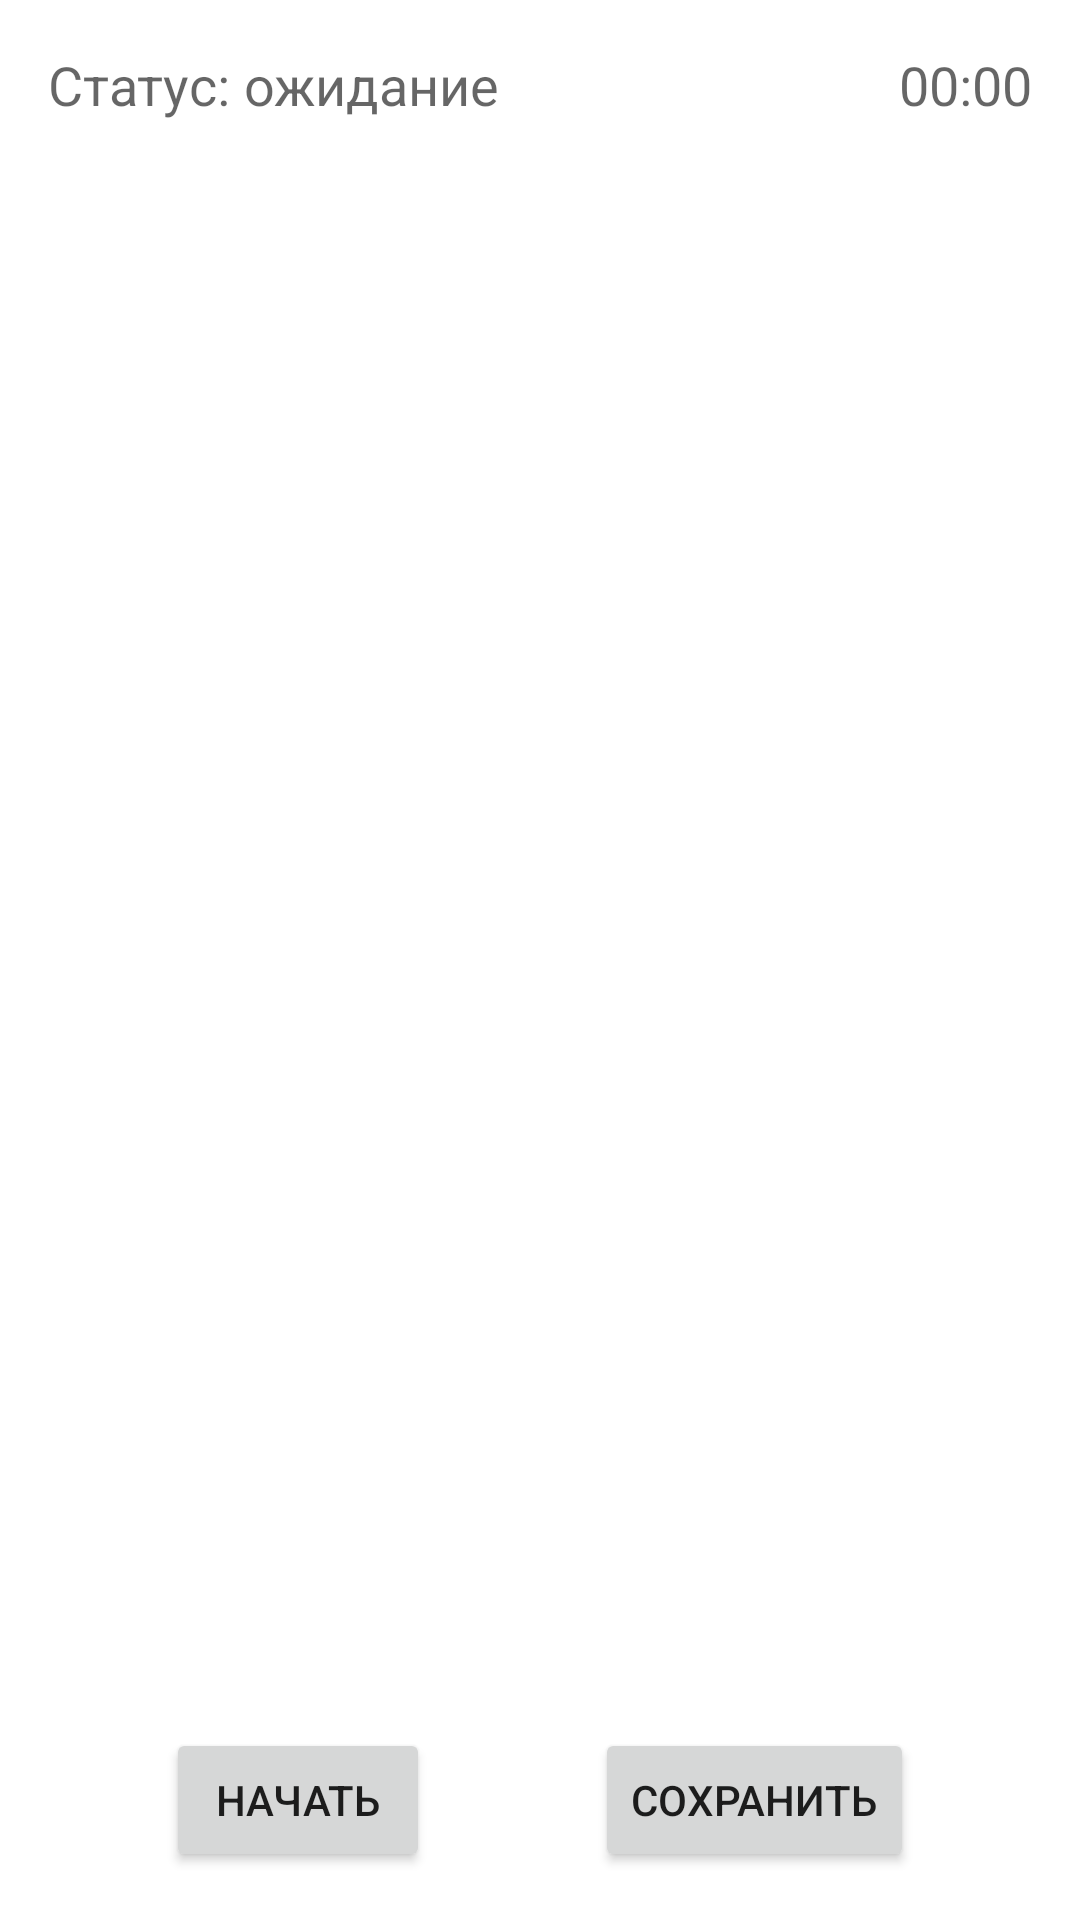

Android layout source for this screen:
<!-- AndroidManifest.xml: application theme Theme.SpeechmaticsTranscription -->
<!-- res/layout/activity_real_time.xml -->
<?xml version="1.0" encoding="utf-8"?>
<androidx.constraintlayout.widget.ConstraintLayout xmlns:android="http://schemas.android.com/apk/res/android"
    xmlns:app="http://schemas.android.com/apk/res-auto"
    xmlns:tools="http://schemas.android.com/tools"
    android:layout_width="match_parent"
    android:layout_height="match_parent"
    android:id="@+id/real_time_main_layout"
    tools:context=".RealTimeActivity">

    <TextView
        android:id="@+id/textViewStatusRTLabel"
        android:layout_width="wrap_content"
        android:layout_height="wrap_content"
        android:layout_marginStart="16dp"
        android:layout_marginTop="16dp"
        android:text="Статус: "
        android:textAppearance="@style/TextAppearance.AppCompat.Medium"
        app:layout_constraintStart_toStartOf="parent"
        app:layout_constraintTop_toTopOf="parent" />

    <TextView
        android:id="@+id/textViewStatusRT"
        android:layout_width="wrap_content"
        android:layout_height="wrap_content"
        android:layout_marginTop="16dp"
        android:text="ожидание"
        android:textAppearance="@style/TextAppearance.AppCompat.Medium"
        app:layout_constraintStart_toEndOf="@+id/textViewStatusRTLabel"
        app:layout_constraintTop_toTopOf="parent" />

    <TextView
        android:id="@+id/textViewTimer"
        android:layout_width="wrap_content"
        android:layout_height="wrap_content"
        android:layout_marginTop="16dp"
        android:layout_marginEnd="16dp"
        android:text="00:00"
        android:textAppearance="@style/TextAppearance.AppCompat.Medium"
        app:layout_constraintEnd_toEndOf="parent"
        app:layout_constraintTop_toTopOf="parent" />

    <ScrollView
        android:id="@+id/scrollView2"
        android:layout_width="0dp"
        android:layout_height="0dp"
        android:layout_marginStart="8dp"
        android:layout_marginTop="16dp"
        android:layout_marginEnd="8dp"
        android:layout_marginBottom="16dp"
        app:layout_constraintBottom_toTopOf="@+id/buttonStartRT"
        app:layout_constraintEnd_toEndOf="parent"
        app:layout_constraintStart_toStartOf="parent"
        app:layout_constraintTop_toBottomOf="@+id/textViewStatusRT">

        <TextView
            android:id="@+id/textViewTranscription"
            android:layout_width="wrap_content"
            android:layout_height="wrap_content"
            android:text="" />

    </ScrollView>

    <ProgressBar
        android:id="@+id/progressBarRec"
        style="?android:attr/progressBarStyle"
        android:layout_width="wrap_content"
        android:layout_height="wrap_content"
        android:visibility="gone"
        app:layout_constraintBottom_toBottomOf="parent"
        app:layout_constraintEnd_toEndOf="@+id/scrollView2"
        app:layout_constraintStart_toStartOf="@+id/scrollView2"
        app:layout_constraintTop_toTopOf="parent" />

    <Button
        android:id="@+id/buttonStartRT"
        android:layout_width="wrap_content"
        android:layout_height="wrap_content"
        android:layout_marginBottom="16dp"
        android:text="Начать"
        app:layout_constraintBottom_toBottomOf="parent"
        app:layout_constraintEnd_toStartOf="@+id/buttonSaveRT"
        app:layout_constraintStart_toStartOf="parent" />

    <Button
        android:id="@+id/buttonSaveRT"
        android:layout_width="wrap_content"
        android:layout_height="wrap_content"
        android:layout_marginBottom="16dp"
        android:text="Сохранить"
        app:layout_constraintBottom_toBottomOf="parent"
        app:layout_constraintEnd_toEndOf="parent"
        app:layout_constraintStart_toEndOf="@+id/buttonStartRT" />

</androidx.constraintlayout.widget.ConstraintLayout>
<!-- resources referenced by this layout -->
<resources>
  <style name="Theme.SpeechmaticsTranscription" parent="Theme.MaterialComponents.DayNight.DarkActionBar">
          
          <item name="colorPrimary">@color/purple_500</item>
          <item name="colorPrimaryVariant">@color/purple_700</item>
          <item name="colorOnPrimary">@color/white</item>
          
          <item name="colorSecondary">@color/teal_200</item>
          <item name="colorSecondaryVariant">@color/teal_700</item>
          <item name="colorOnSecondary">@color/black</item>
          
          <item name="android:statusBarColor">@color/white</item>
          <item name="android:windowLightStatusBar">true</item>
          
          <item name="android:navigationBarColor">@color/white</item>
          <item name="android:windowLightNavigationBar">true</item>
      </style>
  <color name="purple_500">#FF6200EE</color>
  <color name="purple_700">#FF3700B3</color>
  <color name="white">#FFFFFFFF</color>
  <color name="teal_200">#FF03DAC5</color>
  <color name="teal_700">#FF018786</color>
  <color name="black">#FF000000</color>
</resources>
